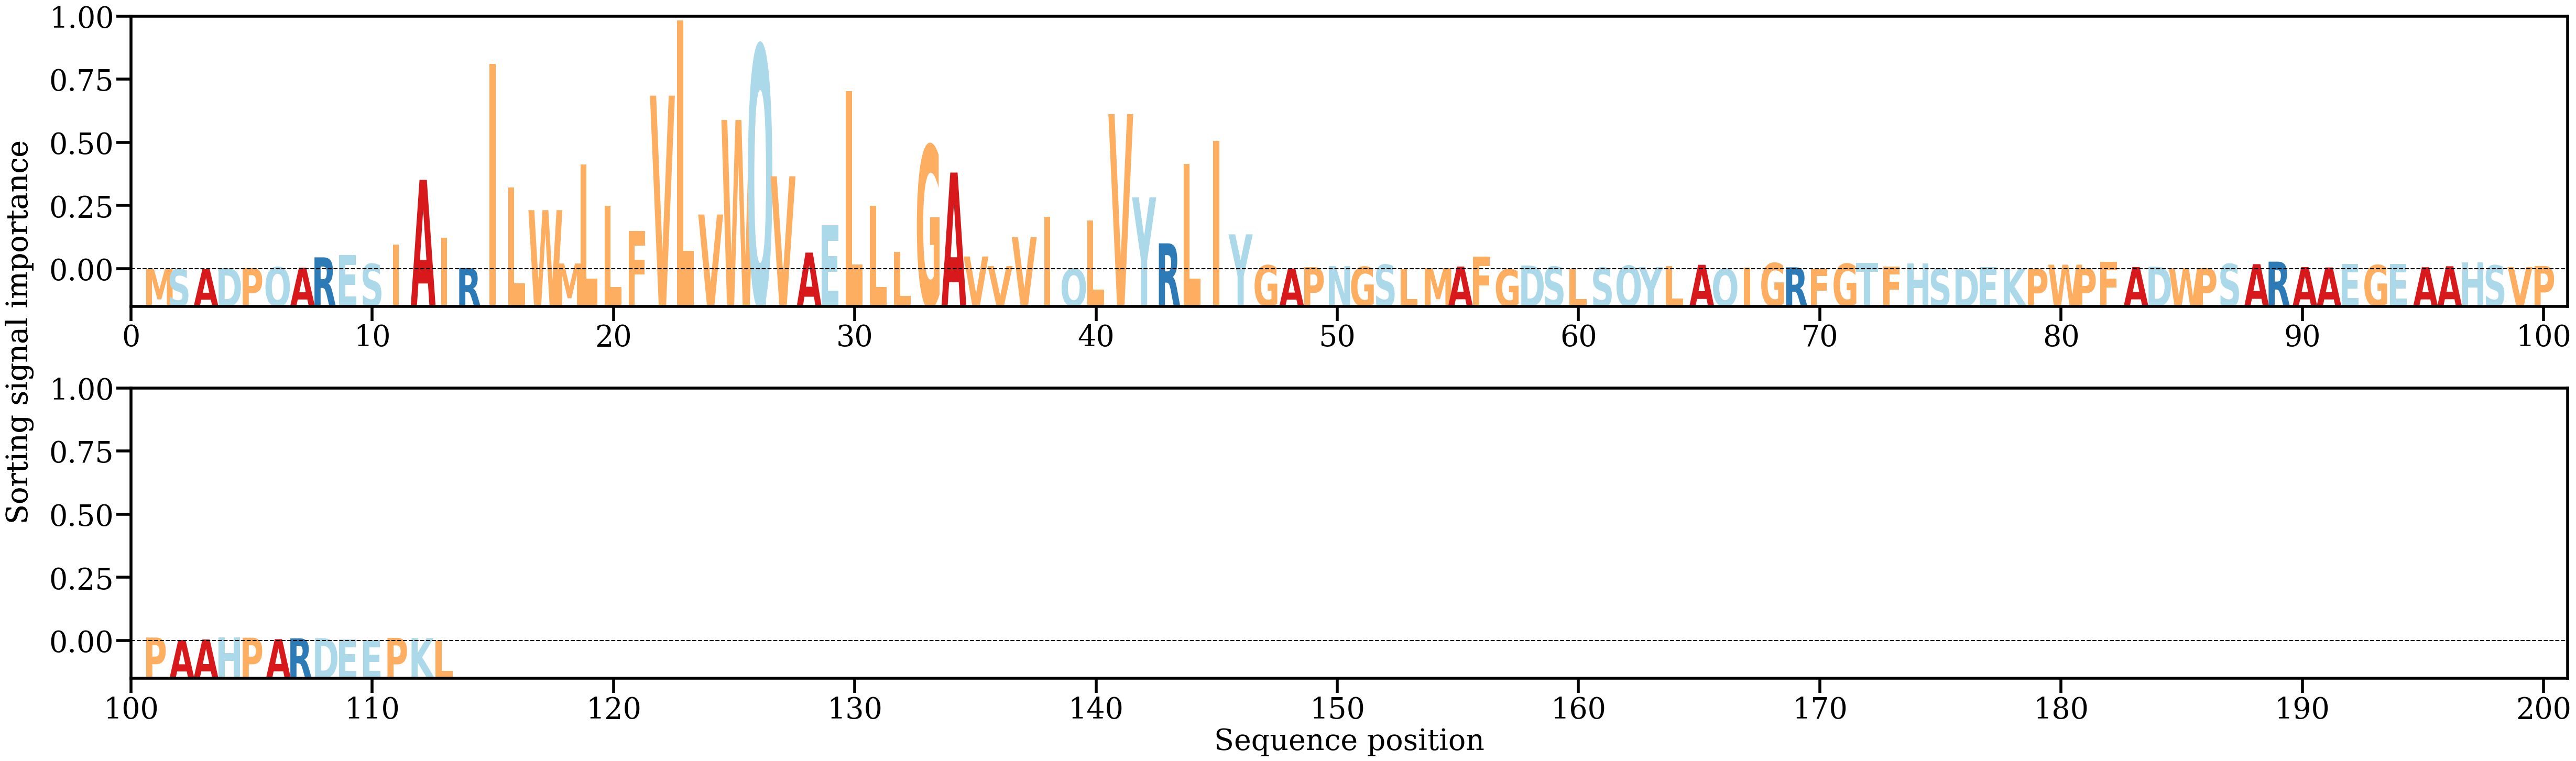

The data file committed next to this chart (first rows):
AA, Alpha
M, [0.00017666]
S, [0.00017856]
A, [0.00023354]
D, [0.00056011]
P, [0.00057492]
Q, [0.00084136]
A, [0.00064489]
R, [0.00393612]
E, [0.00469958]
S, [0.00188618]
I, [0.00803626]
A, [0.02847348]
I, [0.01022098]
R, [0.00057144]
I, [0.06520897]
L, [0.02600329]
W, [0.0188819]
M, [0.00199121]
L, [0.03337536]
L, [0.02020897]
F, [0.01231285]
V, [0.05512239]
L, [0.07888811]
V, [0.01749809]
W, [0.04742628]
Q, [0.07084974]
V, [0.02959738]
A, [0.00544148]
E, [0.01419094]
L, [0.05657918]
L, [0.02033123]
L, [0.00558242]
G, [0.03933111]
A, [0.03077948]
V, [0.00421459]
V, [0.00117111]
V, [0.01029623]
I, [0.01674907]
Q, [0.0003105]
L, [0.01562479]
V, [0.04929743]
Y, [0.02295336]
R, [0.00837859]
L, [0.03351047]
I, [0.04081344]
Y, [0.01122842]
G, [0.00142408]
A, [0.00040168]
P, [0.0008528]
N, [0.00116352]
G, [0.00093487]
S, [0.00161385]
L, [0.00025517]
M, [0.00052324]
A, [0.00101869]
F, [0.00423453]
G, [0.00019468]
D, [0.00135841]
S, [0.00099787]
L, [0.00029116]
... 53 more rows
